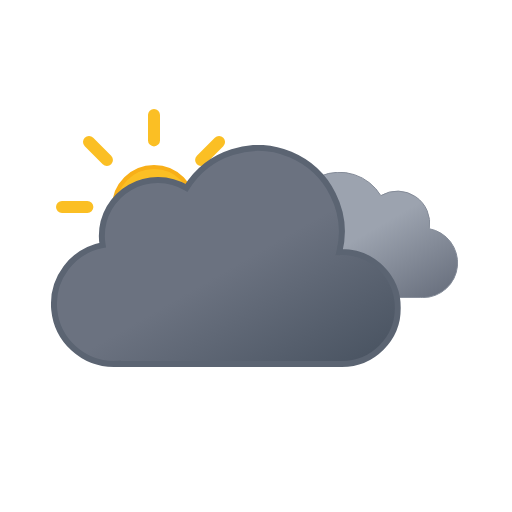
t = 0.00 s
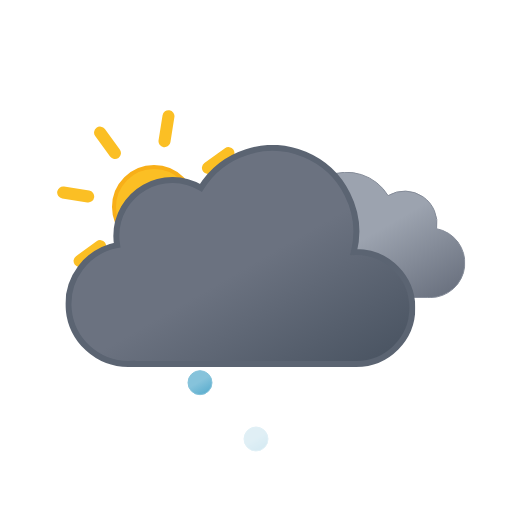
t = 1.21 s
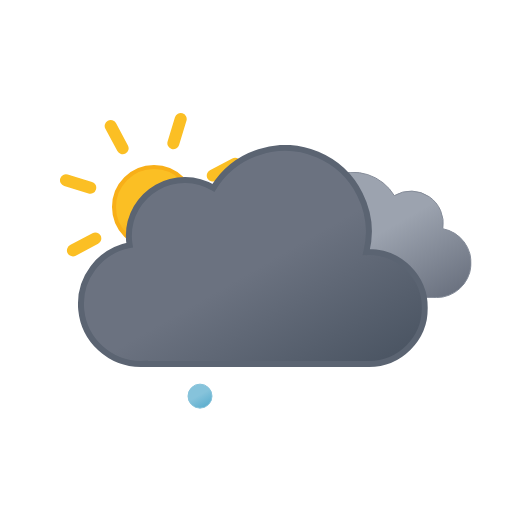
t = 2.25 s
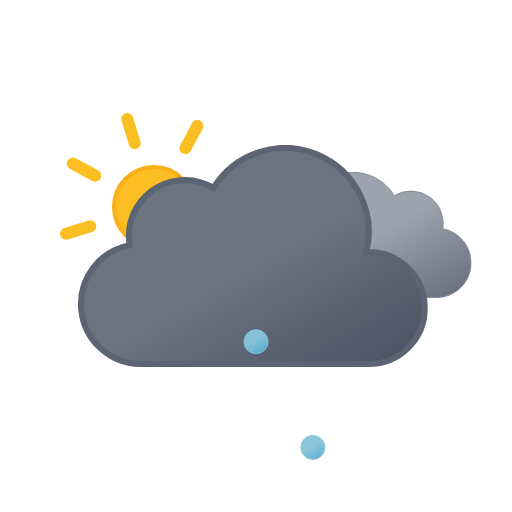
t = 3.75 s
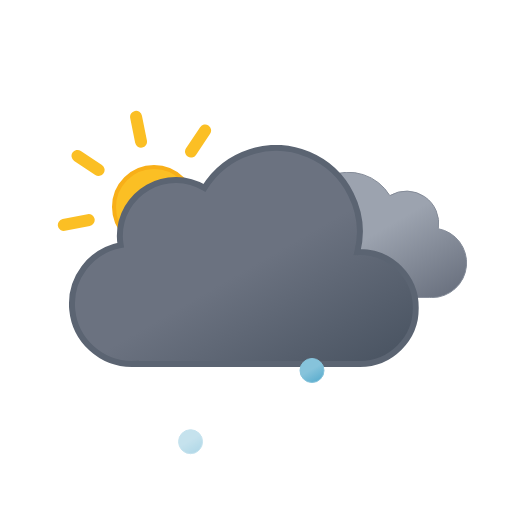
t = 4.50 s
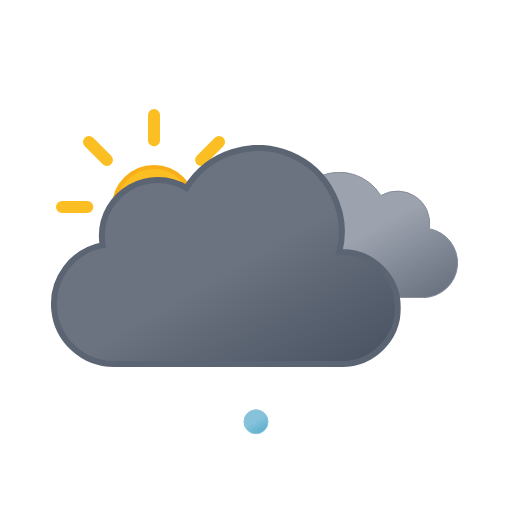
t = 6.00 s

The animated SVG that drew these frames (rendered in a browser with its animation timeline set to each time). Animation: 9 SMIL elements (animate=3,animateTransform=6); one cycle of 6.00 s, repeats indefinitely.

<svg xmlns="http://www.w3.org/2000/svg" xmlns:xlink="http://www.w3.org/1999/xlink" viewBox="0 0 512 512">
    <defs>
        <linearGradient id="a" x1="52.74" y1="9.62" x2="133.36" y2="149.27" gradientUnits="userSpaceOnUse">
            <stop offset="0" stop-color="#9ca3af"/>
            <stop offset="0.45" stop-color="#9ca3af"/>
            <stop offset="1" stop-color="#6b7280"/>
        </linearGradient>
        <linearGradient id="b" x1="99.45" y1="30.68" x2="232.64" y2="261.37" gradientUnits="userSpaceOnUse">
            <stop offset="0" stop-color="#6b7280"/>
            <stop offset="0.45" stop-color="#6b7280"/>
            <stop offset="1" stop-color="#4b5563"/>
        </linearGradient>
        <linearGradient id="c" x1="6.5" y1="2.11" x2="18.5" y2="22.89" gradientUnits="userSpaceOnUse">
            <stop offset="0" stop-color="#86c3db"/>
            <stop offset="0.45" stop-color="#86c3db"/>
            <stop offset="1" stop-color="#5eafcf"/>
        </linearGradient>
        <linearGradient id="d" x1="62.5" y1="2.11" x2="74.5" y2="22.89" xlink:href="#c"/>
        <linearGradient id="e" x1="118.5" y1="2.11" x2="130.5" y2="22.89" xlink:href="#c"/>
        <linearGradient id="f" x1="78" y1="63.35" x2="118" y2="132.65" gradientUnits="userSpaceOnUse">
            <stop offset="0" stop-color="#fbbf24"/>
            <stop offset="0.45" stop-color="#fbbf24"/>
            <stop offset="1" stop-color="#f59e0b"/>
        </linearGradient>
        <symbol id="h" viewBox="0 0 196 196">
            <!-- sun-core -->
            <circle cx="98" cy="98" r="40" stroke="#f8af18" stroke-miterlimit="10" stroke-width="4" fill="url(#f)"/>

            <!-- sun-rays -->
            <path d="M98,31.38V6m0,184V164.62M145.11,50.89,163.05,33M33,163.05l17.94-17.94m0-94.22L33,33m130.1,130.1-17.94-17.94M6,98H31.38M190,98H164.62" fill="none" stroke="#fbbf24" stroke-linecap="round" stroke-miterlimit="10" stroke-width="12">
                <animateTransform
                    attributeName="transform"
                    additive="sum"
                    type="rotate"
                    values="0 98 98; 45 98 98"
                    dur="6s"
                    repeatCount="indefinite"/>
            </path>
        </symbol>
        <symbol id="j" viewBox="0 0 200.26 126.12">
            <path d="M.5,93.18a32.44,32.44,0,0,0,32.44,32.44H162.69v-.12c.77,0,1.53.12,2.31.12a34.75,34.75,0,0,0,6.49-68.89A32.38,32.38,0,0,0,123,23.62,48.58,48.58,0,0,0,34.4,60.81c-.49,0-1-.07-1.46-.07A32.44,32.44,0,0,0,.5,93.18Z" stroke="#848b98" stroke-miterlimit="10" fill="url(#a)"/>
        </symbol>
        <symbol id="k" viewBox="0 0 350 222">
            <path d="M291,107c-.85,0-1.68.09-2.53.13A83.9,83.9,0,0,0,135.6,42.92,55.91,55.91,0,0,0,51,91a56.56,56.56,0,0,0,.8,9.08A60,60,0,0,0,63,219c1.35,0,2.67-.11,4-.2v.2H291a56,56,0,0,0,0-112Z" stroke="#5b6472" stroke-miterlimit="10" stroke-width="6" fill="url(#b)"/>
        </symbol>
        <symbol id="i" viewBox="0 0 398 222" overflow="visible">
            <!-- dark-cloud -->
            <use width="200.26" height="126.12" transform="translate(198 27)" xlink:href="#j">
                <animateTransform
                    attributeName="transform"
                    additive="sum"
                    type="translate"
                    values="-9 0; 9 0; -9 0"
                    dur="6s"
                    repeatCount="indefinite"/>
            </use>

            <!-- black-cloud -->
            <use width="350" height="222" xlink:href="#k">
                <animateTransform
                    attributeName="transform"
                    additive="sum"
                    type="translate"
                    values="-18 0; 18 0; -18 0"
                    dur="6s"
                    repeatCount="indefinite"/>
            </use>
        </symbol>
        <symbol id="g" viewBox="0 0 410.84 258" overflow="visible">
            <use width="196" height="196" xlink:href="#h"/>
            <use width="398" height="222" transform="translate(12.84 36)" xlink:href="#i"/>
        </symbol>
        <symbol id="l" viewBox="0 0 137 25" overflow="visible">
            <!-- ice-pellet-1 -->
            <path d="M12.5.5a12,12,0,1,0,12,12,12,12,0,0,0-12-12Z" stroke="#86c3db" stroke-miterlimit="10" fill="url(#c)" opacity="0">
                <animateTransform
                    id="x1"
                    attributeName="transform"
                    additive="sum"
                    type="translate"
                    values="0 -46; 0 86; -18 74"
                    begin="0s; x1.end+.42s"
                    dur=".58s"
                    keyTimes="0; .71; 1"/>

                <animate
                    id="y1"
                    attributeName="opacity"
                    values="0; 1; 1; 0"
                    begin="0s; y1.end+.42s"
                    dur=".58s"
                    keyTimes="0; .14; .71; 1"/>
            </path>

            <!-- ice-pellet-2 -->
            <path d="M68.5.5a12,12,0,1,0,12,12,12,12,0,0,0-12-12Z" stroke="#86c3db" stroke-miterlimit="10" fill="url(#d)" opacity="0">
                <animateTransform
                    id="x2"
                    attributeName="transform"
                    additive="sum"
                    type="translate"
                    values="0 -46; 0 86; 0 74"
                    begin=".67s; x2.end+.42s"
                    dur=".58s"
                    keyTimes="0; .71; 1"/>

                <animate
                    id="y2"
                    attributeName="opacity"
                    values="0; 1; 1; 0"
                    begin=".67s; y2.end+.42s"
                    dur=".58s"
                    keyTimes="0; .14; .71; 1"/>
            </path>

            <!-- ice-pellet-3 -->
            <path d="M124.5.5a12,12,0,1,0,12,12,12,12,0,0,0-12-12Z" stroke="#86c3db" stroke-miterlimit="10" fill="url(#e)" opacity="0">
                <animateTransform
                    id="x3"
                    attributeName="transform"
                    additive="sum"
                    type="translate"
                    values="0 -46; 0 86; 18 74"
                    begin=".33s; x3.end+.42s"
                    dur=".58s"
                    keyTimes="0; .71; 1"/>

                <animate
                    id="y3"
                    attributeName="opacity"
                    values="0; 1; 1; 0"
                    begin=".33s; y3.end+.42s"
                    dur=".58s"
                    keyTimes="0; .14; .71; 1"/>
            </path>
        </symbol>
    </defs>
    <use width="410.84" height="258" transform="translate(56 109)" xlink:href="#g"/>
    <use width="137" height="25" transform="translate(187.5 349.5)" xlink:href="#l"/>
</svg>
